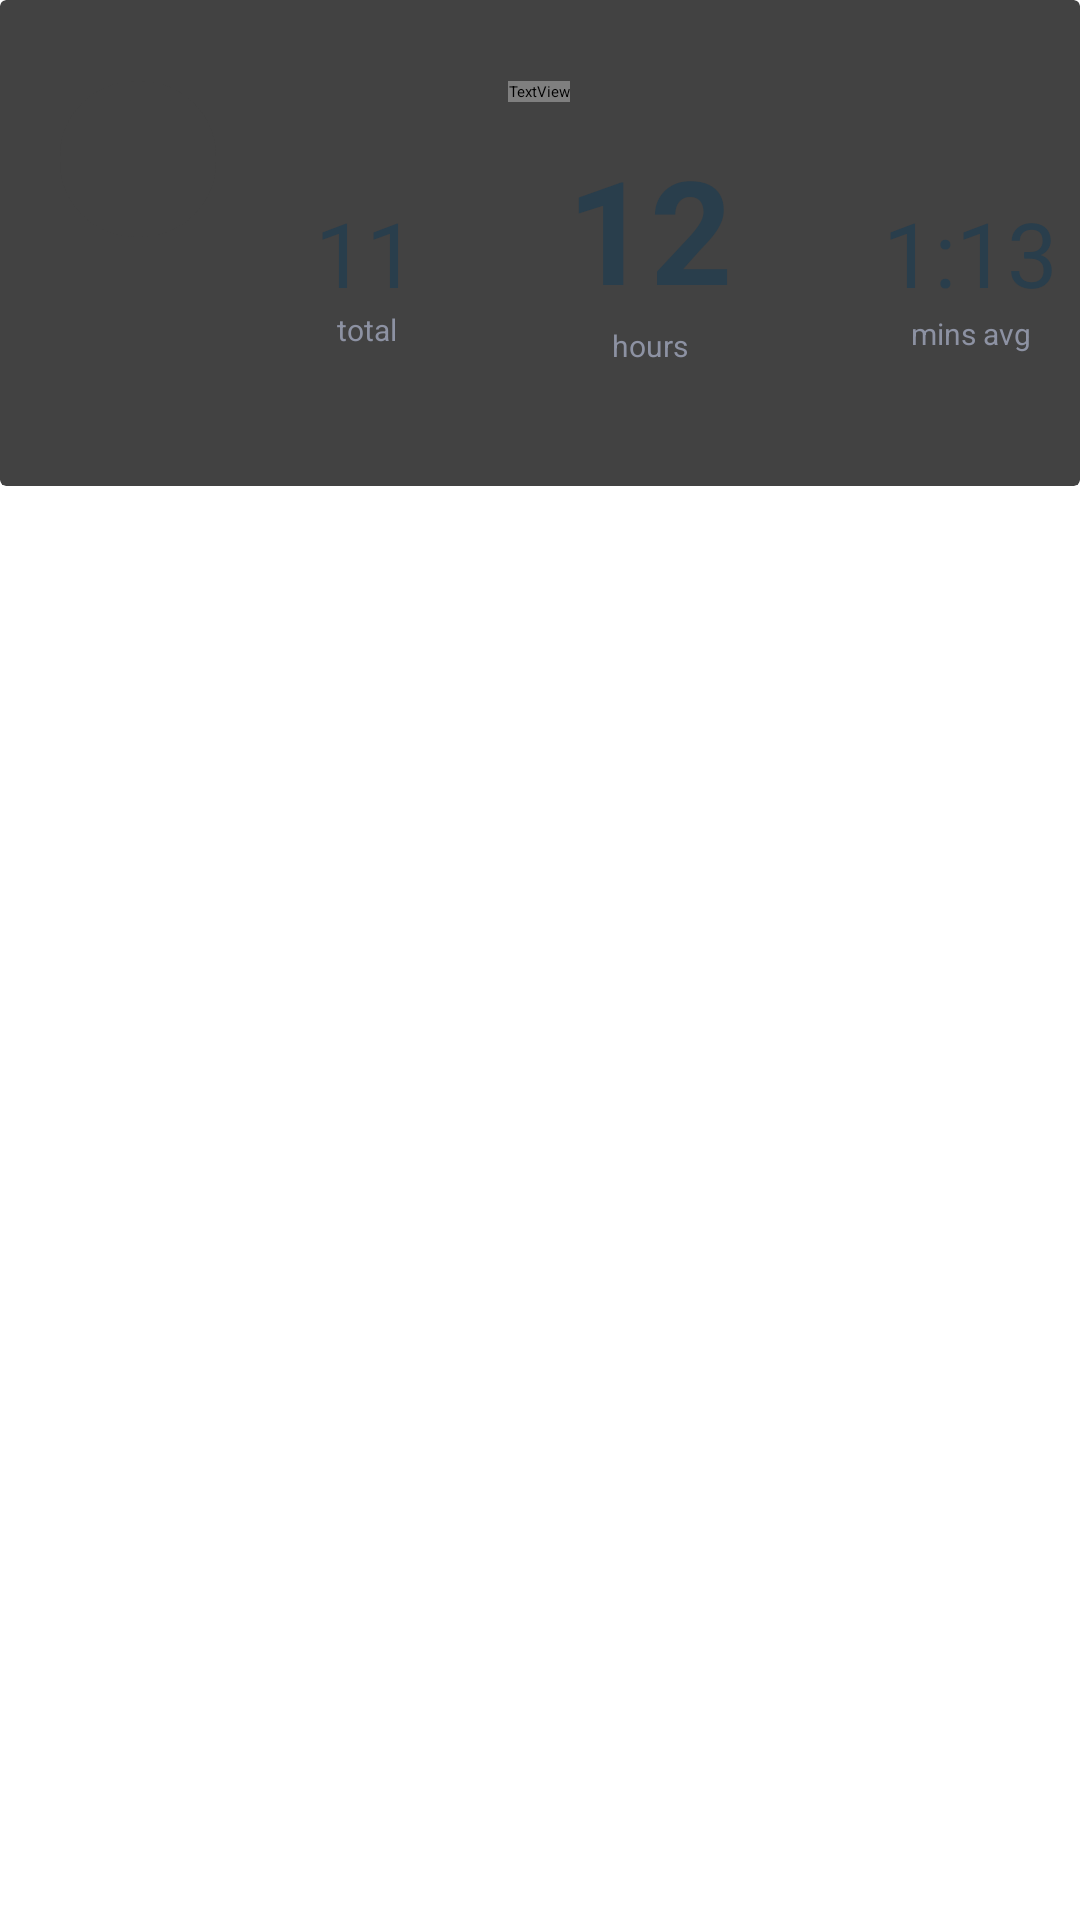

Write the Android layout XML for this screen, with the resource values it uses.
<!-- AndroidManifest.xml: application theme Theme.App.Starting -->
<!-- res/layout/fragment_measurement.xml -->
<?xml version="1.0" encoding="utf-8"?>
<layout xmlns:android="http://schemas.android.com/apk/res/android"
    xmlns:tools="http://schemas.android.com/tools"
    xmlns:app="http://schemas.android.com/apk/res-auto"
    tools:context=".fragment.measurement.MeasurementFragment">

    <androidx.constraintlayout.widget.ConstraintLayout
        android:layout_width="match_parent"
        android:layout_height="match_parent">

    <androidx.cardview.widget.CardView
        android:id="@+id/materialcard"
        android:layout_width="match_parent"
        android:layout_height="wrap_content"
        app:layout_constraintStart_toStartOf="parent"
        app:layout_constraintTop_toTopOf="parent"
        app:layout_constraintEnd_toEndOf="parent">


    <androidx.constraintlayout.widget.ConstraintLayout
        android:layout_width="match_parent"
        android:layout_height="match_parent"
        android:paddingBottom="40dp"
     >

        <androidx.cardview.widget.CardView
            android:id="@+id/cardview1"
            android:layout_width="52dp"
            android:layout_height="52dp"
            android:layout_marginStart="20dp"
            app:layout_constraintStart_toStartOf="parent"
            app:layout_constraintTop_toTopOf="parent"
            app:cardCornerRadius="25dp"
            app:cardElevation="10dp"
            android:layout_marginTop="27dp">

            <ImageView
                android:layout_width="wrap_content"
                android:layout_height="match_parent"
                android:padding="18dp"
                android:src="@drawable/arrow" />

        </androidx.cardview.widget.CardView>

        <TextView
            android:id="@+id/txt1"
            android:layout_width="wrap_content"
            android:layout_height="wrap_content"
            app:layout_constraintStart_toEndOf="@id/cardview1"
            app:layout_constraintTop_toTopOf="parent"
            android:layout_marginTop="27dp"
            android:layout_marginStart="51dp"
            android:text="Measurements"
            android:textColor="@color/textblue"
            android:textSize="20sp"
            app:layout_constraintEnd_toEndOf="parent"
            android:layout_marginEnd="124dp"
            android:textStyle="bold"
            android:fontFamily="@font/dm_sans"/>

        <TextView
            android:id="@+id/txt2"
            android:layout_width="wrap_content"
            android:layout_height="39dp"
            android:text="11"
            android:textColor="@color/textblue"
            android:textSize="30sp"
            app:layout_constraintStart_toStartOf="parent"
            android:layout_marginStart="105dp"
            app:layout_constraintTop_toBottomOf="@id/txt1"
            android:layout_marginTop="30dp"
            />


        <TextView
            android:layout_width="0dp"
            android:layout_height="wrap_content"
            android:text="total"
            android:textAlignment="center"
            app:layout_constraintTop_toBottomOf="@id/txt2"
            app:layout_constraintStart_toStartOf="@id/txt2"
            app:layout_constraintEnd_toEndOf="@id/txt2"
            android:textColor="@color/grey_text"
            android:textSize="10sp"
            />

        <TextView
            android:id="@+id/txt3"
            android:layout_width="wrap_content"
            android:layout_height="wrap_content"
            android:text="12"
            android:textSize="48sp"
            android:textStyle="bold"
            android:textColor="@color/textblue"
            app:layout_constraintStart_toEndOf="@id/txt2"
            android:layout_marginStart="50dp"
            app:layout_constraintTop_toBottomOf="@id/txt1"
            android:layout_marginTop="10dp"
            />


        <TextView
            android:layout_width="0dp"
            android:layout_height="wrap_content"
            android:text="hours"
            android:textAlignment="center"
            app:layout_constraintTop_toBottomOf="@id/txt3"
            app:layout_constraintStart_toStartOf="@id/txt3"
            app:layout_constraintEnd_toEndOf="@id/txt3"
            android:textColor="@color/grey_text"
            android:textSize="10sp"
            />

        <TextView
            android:id="@+id/txt4"
            android:layout_width="wrap_content"
            android:layout_height="wrap_content"
            android:text="1:13"
            android:textSize="30sp"
            android:textColor="@color/textblue"
            app:layout_constraintStart_toEndOf="@id/txt3"
            android:layout_marginStart="50dp"
            app:layout_constraintTop_toBottomOf="@id/txt1"
            android:layout_marginTop="30dp"
            />


        <TextView
            android:layout_width="0dp"
            android:layout_height="wrap_content"
            android:text="mins avg"
            android:textAlignment="center"
            app:layout_constraintTop_toBottomOf="@id/txt4"
            app:layout_constraintStart_toStartOf="@id/txt4"
            app:layout_constraintEnd_toEndOf="@id/txt4"
            android:textColor="@color/grey_text"
            android:textSize="10sp"
            />


    </androidx.constraintlayout.widget.ConstraintLayout>
    </androidx.cardview.widget.CardView>

    </androidx.constraintlayout.widget.ConstraintLayout>

</layout>
<!-- resources referenced by this layout -->
<resources>
  <color name="grey_text">#8D92A3</color>
  <color name="textblue">#293E4C</color>
  <style name="Theme.App.Starting" parent="Theme.SplashScreen">
  
          <item name="windowSplashScreenBackground">@color/white</item>
          <item name="windowSplashScreenAnimatedIcon">@mipmap/ic_launcher_foreground</item>
          <item name="windowSplashScreenAnimationDuration">5000</item>
          <item name="postSplashScreenTheme">@style/Theme.MyApplication</item>
  
      </style>
  <color name="white">#FFFFFFFF</color>
  <style name="Theme.MyApplication" parent="Theme.MaterialComponents.Light.NoActionBar">
          
          <item name="colorPrimary">@color/purple_500</item>
          <item name="colorPrimaryVariant">@color/purple_700</item>
          <item name="colorOnPrimary">@color/white</item>
          
          <item name="colorSecondary">@color/teal_200</item>
          <item name="colorSecondaryVariant">@color/teal_700</item>
          <item name="colorOnSecondary">@color/black</item>
          
          <item name="android:statusBarColor">?attr/colorPrimaryVariant</item>
          <item name="bottomSheetDialogTheme">@style/DialogStyle</item>
          
      </style>
  <color name="purple_500">#FF6200EE</color>
  <color name="purple_700">#FF3700B3</color>
  <color name="teal_200">#FF03DAC5</color>
  <color name="teal_700">#FF018786</color>
  <color name="black">#FF000000</color>
  <style name="DialogStyle" parent="@style/Theme.MaterialComponents.Light.BottomSheetDialog">
          <item name="android:windowIsFloating">false</item>
          <item name="cornerFamily">rounded</item>
          <item name="cornerSize">15dp</item>
          <item name="android:statusBarColor">@android:color/transparent</item>
          <item name="android:windowSoftInputMode">adjustResize</item>
          <item name="bottomSheetStyle">@style/AppModalStyle</item>
  
          
          <item name="colorPrimary">@color/purple_500</item>
          <item name="colorPrimaryVariant">@color/purple_500</item>
          <item name="colorOnPrimary">@color/white</item>
          
          <item name="colorSecondary">@color/purple_500</item>
          <item name="colorSecondaryVariant">@color/purple_500</item>
          <item name="colorOnSecondary">@color/white</item>
      </style>
  <style name="AppModalStyle" parent="Widget.Design.BottomSheet.Modal">
          <item name="android:background">@drawable/rounded_dialog</item>
      </style>
</resources>
